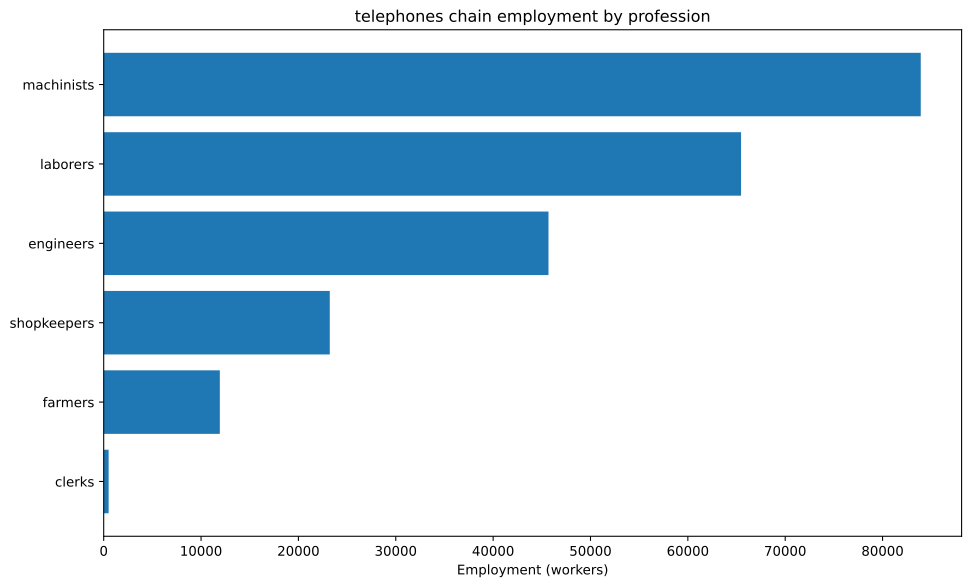

Source data for this figure (header and first rows):
config, building, profession, employment
building_tooling_workshop+pm_rubber_grip…, building_tooling_workshop, engineers, 2034
building_tooling_workshop+pm_rubber_grip…, building_tooling_workshop, machinists, 4068
building_tooling_workshop+pm_rubber_grip…, building_tooling_workshop, shopkeepers, 2034
building_paper_mill+pm_bleached_paper+pm…, building_paper_mill, engineers, 131.9
building_paper_mill+pm_bleached_paper+pm…, building_paper_mill, laborers, 263.8
building_paper_mill+pm_bleached_paper+pm…, building_paper_mill, machinists, 263.8
building_paper_mill+pm_bleached_paper+pm…, building_paper_mill, shopkeepers, 131.9
building_chemical_plant+pm_nitrogen_fixa…, building_chemical_plant, engineers, 337.1
building_chemical_plant+pm_nitrogen_fixa…, building_chemical_plant, laborers, 224.7
building_chemical_plant+pm_nitrogen_fixa…, building_chemical_plant, machinists, 449.5
building_chemical_plant+pm_nitrogen_fixa…, building_chemical_plant, shopkeepers, 112.4
building_explosives_factory+pm_brine_ele…, building_explosives_factory, engineers, 1319
building_explosives_factory+pm_brine_ele…, building_explosives_factory, laborers, 879.2
building_explosives_factory+pm_brine_ele…, building_explosives_factory, machinists, 879.2
building_explosives_factory+pm_brine_ele…, building_explosives_factory, shopkeepers, 439.6
building_synthetics_plant+pm_dye_product…, building_synthetics_plant, engineers, 65.94
building_synthetics_plant+pm_dye_product…, building_synthetics_plant, laborers, 32.97
building_synthetics_plant+pm_dye_product…, building_synthetics_plant, machinists, 49.46
building_synthetics_plant+pm_dye_product…, building_synthetics_plant, shopkeepers, 16.49
building_steel_mill+pm_electric_arc_proc…, building_steel_mill, engineers, 1085
building_steel_mill+pm_electric_arc_proc…, building_steel_mill, machinists, 1627
building_steel_mill+pm_electric_arc_proc…, building_steel_mill, shopkeepers, 542.3
building_motor_industry+pm_diesel_engine…, building_motor_industry, engineers, 1219
building_motor_industry+pm_diesel_engine…, building_motor_industry, machinists, 812.7
building_motor_industry+pm_diesel_engine…, building_motor_industry, shopkeepers, 406.4
building_electrics_industry+pm_telephone…, building_electrics_industry, engineers, 23810
building_electrics_industry+pm_telephone…, building_electrics_industry, laborers, 35714
building_electrics_industry+pm_telephone…, building_electrics_industry, machinists, 47619
building_electrics_industry+pm_telephone…, building_electrics_industry, shopkeepers, 11905
building_coal_mine+pm_diesel_pump_buildi…, building_coal_mine, engineers, 851.5
building_coal_mine+pm_diesel_pump_buildi…, building_coal_mine, laborers, 212.9
building_coal_mine+pm_diesel_pump_buildi…, building_coal_mine, machinists, 1277
building_coal_mine+pm_diesel_pump_buildi…, building_coal_mine, shopkeepers, 425.7
building_iron_mine+pm_diesel_pump_buildi…, building_iron_mine, engineers, 6571
building_iron_mine+pm_diesel_pump_buildi…, building_iron_mine, laborers, 1643
building_iron_mine+pm_diesel_pump_buildi…, building_iron_mine, machinists, 9856
building_iron_mine+pm_diesel_pump_buildi…, building_iron_mine, shopkeepers, 3285
building_lead_mine+pm_diesel_pump_buildi…, building_lead_mine, engineers, 5291
building_lead_mine+pm_diesel_pump_buildi…, building_lead_mine, laborers, 1323
building_lead_mine+pm_diesel_pump_buildi…, building_lead_mine, machinists, 7937
building_lead_mine+pm_diesel_pump_buildi…, building_lead_mine, shopkeepers, 2646
building_sulfur_mine+pm_diesel_pump_buil…, building_sulfur_mine, engineers, 474.5
building_sulfur_mine+pm_diesel_pump_buil…, building_sulfur_mine, laborers, 118.6
building_sulfur_mine+pm_diesel_pump_buil…, building_sulfur_mine, machinists, 711.8
building_sulfur_mine+pm_diesel_pump_buil…, building_sulfur_mine, shopkeepers, 237.3
building_power_plant+pm_oil-fired_plant, building_power_plant, engineers, 187.3
building_power_plant+pm_oil-fired_plant, building_power_plant, laborers, 187.3
building_power_plant+pm_oil-fired_plant, building_power_plant, machinists, 561.9
building_logging_camp+pm_electric_saw_mi…, building_logging_camp, engineers, 59.35
building_logging_camp+pm_electric_saw_mi…, building_logging_camp, machinists, 79.13
building_logging_camp+pm_electric_saw_mi…, building_logging_camp, shopkeepers, 39.56
building_rubber_plantation+automatic_irr…, building_rubber_plantation, farmers, 11928
building_rubber_plantation+automatic_irr…, building_rubber_plantation, laborers, 23856
building_rubber_plantation+automatic_irr…, building_rubber_plantation, machinists, 3976
building_oil_rig+pm_combustion_derricks+…, building_oil_rig, engineers, 1998
building_oil_rig+pm_combustion_derricks+…, building_oil_rig, machinists, 2996
building_oil_rig+pm_combustion_derricks+…, building_oil_rig, shopkeepers, 998.8
building_railway+pm_diesel_trains_princi…, building_railway, clerks, 505.2
building_railway+pm_diesel_trains_princi…, building_railway, engineers, 252.6
building_railway+pm_diesel_trains_princi…, building_railway, laborers, 1010
... 1 more rows
